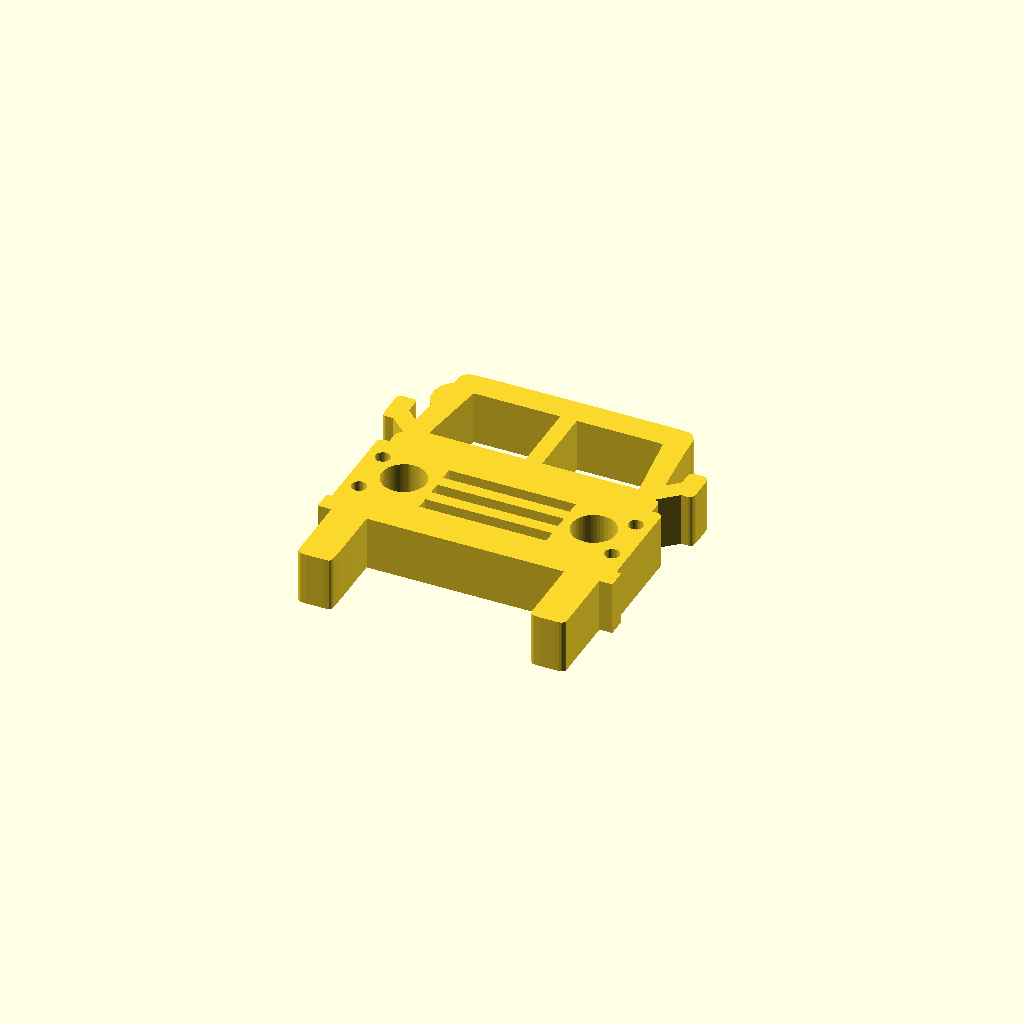
Cell 1: rendered with the file's own defaults.
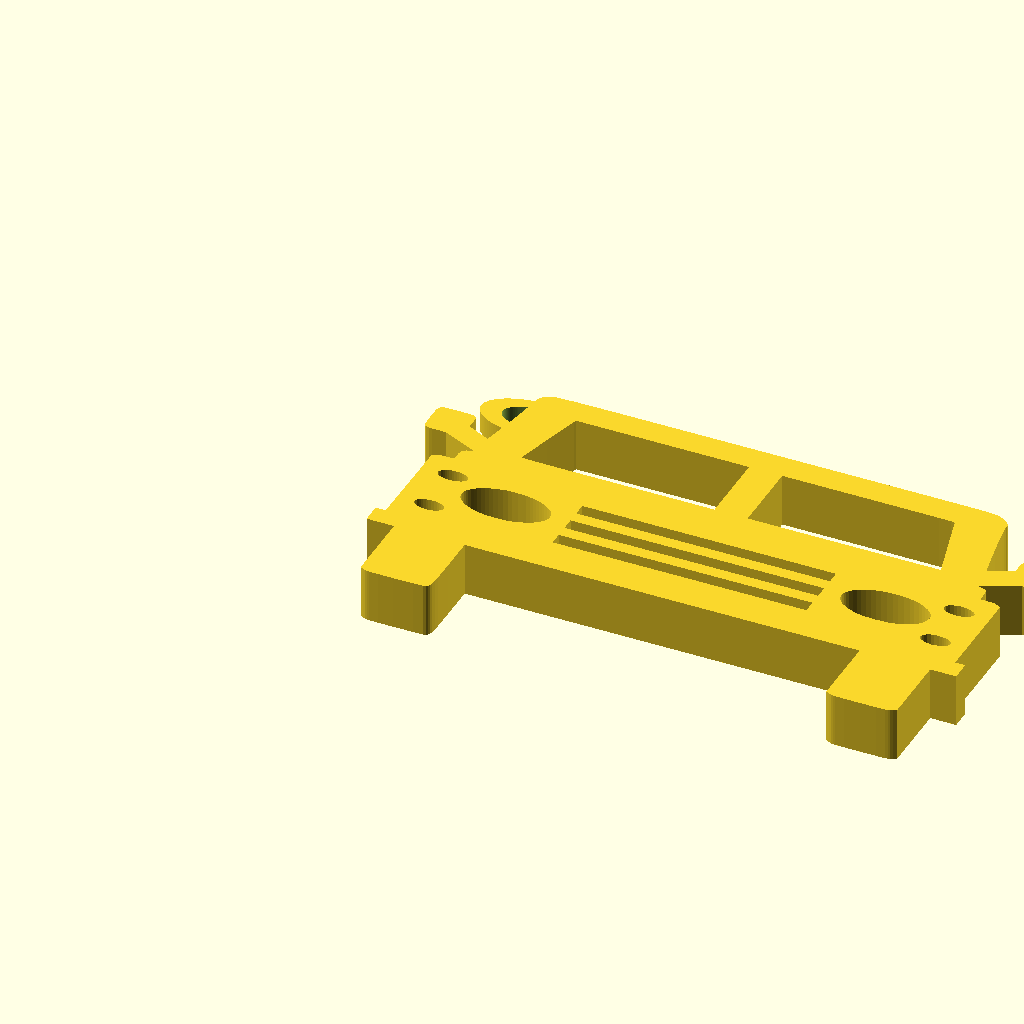
Cell 2: the same model with scaleX = 2.
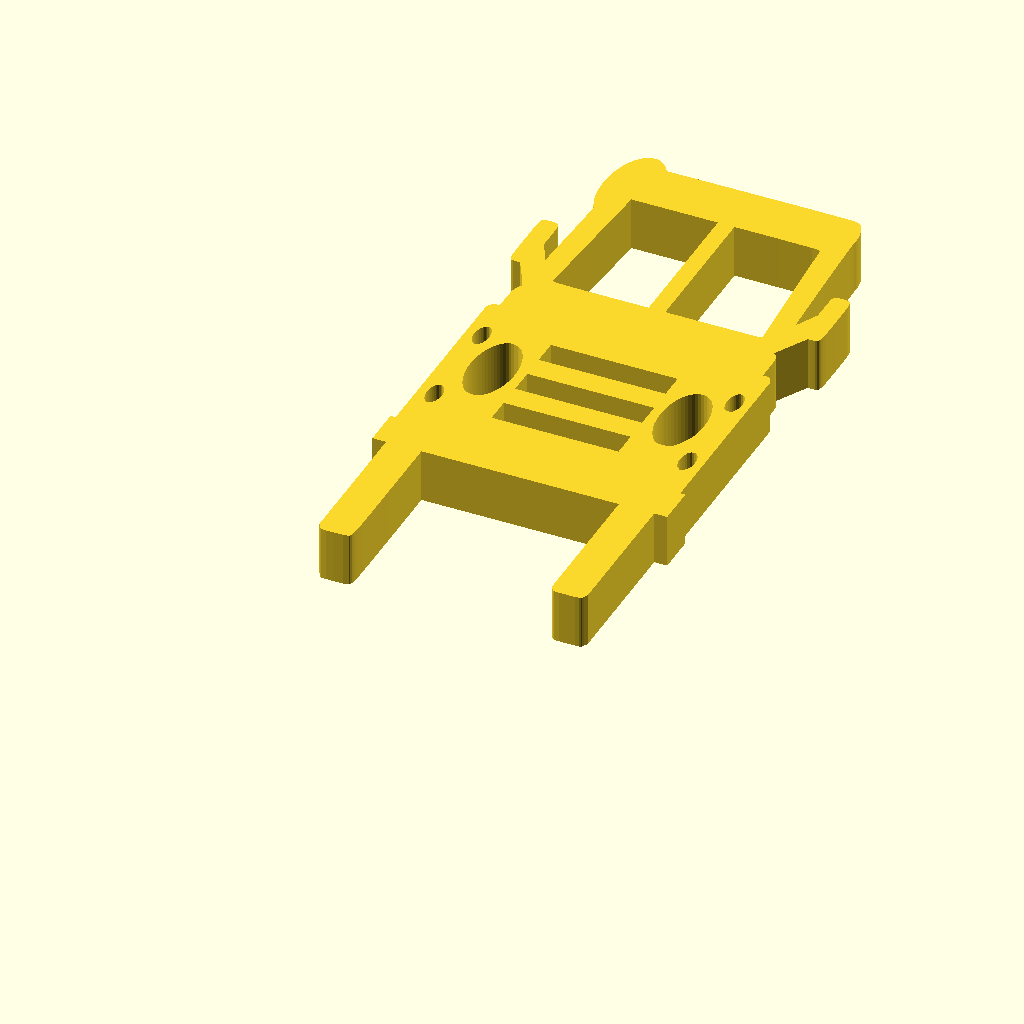
Cell 3: the same model with scaleY = 2.
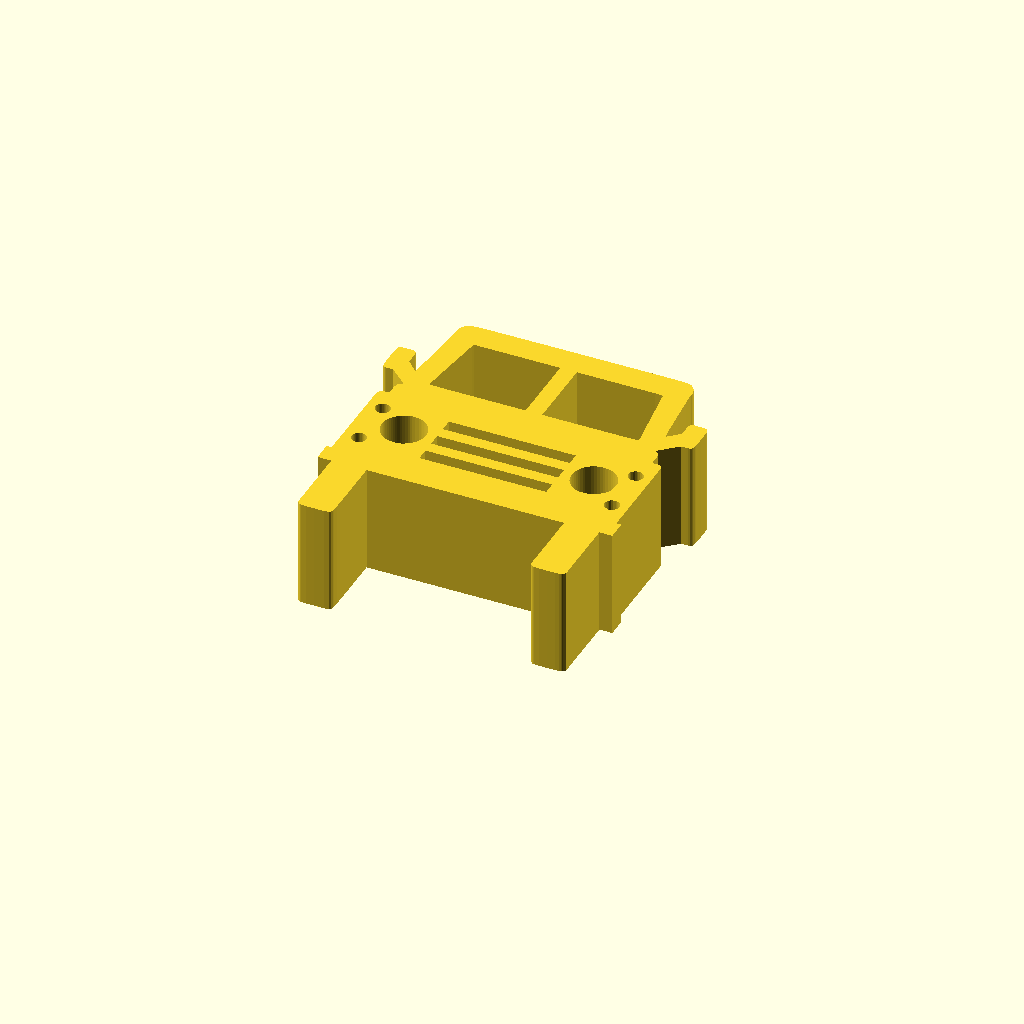
Cell 4: scaleZ = 2 (everything else at default).
One fixed orthographic camera (rotation 55°, 0°, 25°; colour scheme Cornfield) for every cell.
Source of the model, scadFiles/1000011/1580355.scad:
scaleX = 1;

scaleY = 1;

scaleZ = 1;



ring = "Yes"; // [Yes, No]



ringHeight = 2;

ringNudgeX = 0;

ringNudgeY = 0;

ringOuterDiameter = 5;

ringInnerDiameter = 3;



module icon2(height=30, depth=5) {

	// Height sets the max Y height of object

	minx = shape_minx(truck_points)*profile_scale;

	miny = shape_miny(truck_points)*profile_scale;

	maxy = shape_maxy(truck_points)*profile_scale;

	scale = height/(maxy-miny)*profile_scale;

	echo(scale, depth);

	//

	translate([minx/2, miny/2,0])

	linear_extrude(height=depth, convexity=20)

		scale(scale)

		polygon(truck_points, truck_paths);

}





truck_points = [[-110.127265,132.890837],[-111.599995,131.418107],[-111.599995,101.690837],[-111.599995,71.963567],[-116.999995,71.963567],[-122.399995,71.963567],[-122.399995,63.863567],[-122.399995,55.763567],[-120.299995,55.763567],[-118.199995,55.763567],[-118.199995,15.536297],[-118.199995,-24.690983],[-116.727265,-26.163703],[-115.868163,-26.889288],[-114.942156,-27.340486],[-113.783704,-27.571476],[-112.227265,-27.636433],[-109.199995,-27.636433],[-109.199995,-33.375883],[-109.099847,-37.295103],[-108.943348,-38.661230],[-108.688065,-39.713499],[-108.313121,-40.513256],[-107.797640,-41.121849],[-107.120747,-41.600626],[-106.261565,-42.010933],[-104.477275,-42.750013],[-112.079395,-49.593223],[-119.681515,-56.436433],[-123.440755,-56.436433],[-125.478184,-56.463643],[-127.008029,-56.660973],[-128.103007,-57.201978],[-128.510145,-57.655592],[-128.835835,-58.260208],[-129.279231,-60.009216],[-129.505911,-62.622555],[-129.599995,-71.136433],[-129.518854,-79.884304],[-129.257088,-82.507392],[-128.705333,-84.220651],[-128.287305,-84.796424],[-127.756695,-85.217133],[-127.100141,-85.506912],[-126.304282,-85.689890],[-124.241200,-85.831972],[-121.460555,-85.836433],[-116.770084,-85.730349],[-115.336177,-85.464435],[-114.380490,-84.938110],[-113.806026,-84.062502],[-113.515788,-82.748738],[-113.399995,-78.451253],[-113.399995,-72.308283],[-108.618015,-67.554343],[-105.178458,-64.275603],[-103.624025,-63.068423],[-103.200385,-65.693588],[-102.455309,-72.163794],[-100.487989,-91.580399],[-98.696346,-111.200368],[-98.170868,-117.924780],[-98.054665,-120.905833],[-98.209312,-122.719268],[-98.025744,-124.567696],[-97.533158,-126.396191],[-96.760751,-128.149830],[-95.737721,-129.773688],[-94.493265,-131.212841],[-93.056581,-132.412364],[-91.456865,-133.317333],[-90.342839,-133.682566],[-88.217724,-133.957564],[-84.100406,-134.152745],[-77.009771,-134.278526],[-49.984096,-134.363567],[0.708215,-134.296033],[56.428388,-134.179277],[72.877754,-134.055344],[83.525228,-133.819818],[89.724750,-133.421782],[91.579637,-133.145911],[92.830263,-132.810318],[93.645873,-132.408640],[94.195708,-131.934511],[95.175025,-130.743443],[96.643610,-128.801708],[97.152836,-127.722675],[97.545466,-126.431784],[98.081287,-122.795187],[98.451765,-117.053433],[99.498609,-103.791358],[101.359465,-84.989393],[103.799995,-61.903463],[105.209995,-63.065864],[108.599995,-66.336433],[113.399995,-71.108283],[113.399995,-77.479363],[113.536765,-82.284570],[113.848725,-83.768816],[114.448401,-84.768489],[115.429792,-85.379338],[116.886897,-85.697112],[118.913715,-85.817561],[121.604245,-85.836433],[124.369746,-85.840919],[126.412341,-85.719633],[127.196662,-85.548664],[127.841192,-85.270458],[128.359577,-84.859752],[128.765463,-84.291279],[129.294315,-82.579978],[129.536912,-79.934439],[129.599995,-71.032183],[129.523619,-62.471249],[129.317173,-59.871967],[128.899910,-58.151776],[128.589102,-57.564692],[128.197846,-57.129402],[127.136996,-56.623569],[125.643377,-56.453005],[123.643005,-56.436433],[119.880505,-56.436433],[112.428305,-49.748383],[107.253709,-44.936426],[105.748461,-43.403730],[105.277435,-42.759003],[106.927545,-41.785243],[107.669870,-41.326107],[108.284180,-40.736882],[108.779570,-39.989297],[109.165139,-39.055078],[109.643204,-36.513653],[109.791155,-32.886433],[109.800155,-27.636433],[112.466705,-27.636433],[113.797125,-27.559374],[114.911791,-27.310289],[115.891415,-26.862313],[116.816705,-26.188583],[118.500155,-24.740743],[118.662555,15.511417],[118.824965,55.763567],[120.912555,55.763567],[123.000155,55.763567],[123.000155,63.863567],[123.000155,71.963567],[117.300155,71.963567],[111.600155,71.963567],[111.600155,101.690837],[111.600155,131.418107],[110.127425,132.890837],[109.089821,133.736927],[108.394036,133.998459],[107.384638,134.174736],[103.838118,134.338778],[97.276505,134.363567],[88.955341,134.254084],[84.927035,133.990857],[84.055232,133.546913],[83.392112,132.742378],[82.909183,131.233512],[82.577953,128.676577],[82.369927,124.727834],[82.256614,119.043542],[82.200155,101.093357],[82.200155,71.963567],[0.000165,71.963567],[-82.199835,71.963567],[-82.199835,101.690837],[-82.199835,131.418107],[-83.672565,132.890837],[-84.714180,133.738323],[-85.421130,133.999914],[-86.454926,134.175977],[-90.111310,134.339244],[-96.899835,134.363567],[-103.688364,134.339290],[-107.344747,134.176101],[-108.378543,134.000059],[-109.085492,133.738462],[-110.127105,132.890837],[-110.127265,132.890837],[-102.959145,41.126947],[-101.683395,40.454739],[-100.647771,39.617089],[-99.859944,38.636044],[-99.327583,37.533652],[-99.058358,36.331961],[-99.059940,35.053016],[-99.339999,33.718866],[-99.906205,32.351557],[-100.838281,30.954251],[-101.995339,30.031091],[-103.483917,29.524501],[-105.410555,29.376907],[-106.591297,29.485832],[-107.656205,29.783125],[-108.600654,30.246215],[-109.420015,30.852536],[-110.109661,31.579518],[-110.664965,32.404593],[-111.081299,33.305192],[-111.354036,34.258747],[-111.478549,35.242689],[-111.450211,36.234450],[-111.264393,37.211461],[-110.916470,38.151154],[-110.401812,39.030959],[-109.715794,39.828309],[-108.853787,40.520634],[-107.811165,41.085367],[-106.375672,41.675250],[-105.385080,41.876267],[-104.394526,41.692234],[-102.959145,41.126967],[-102.959145,41.126947],[109.949995,39.555587],[110.782262,38.457160],[111.332112,37.329366],[111.621179,36.194390],[111.671094,35.074414],[111.503488,33.991625],[111.139994,32.968204],[110.602242,32.026337],[109.911865,31.188207],[109.090494,30.475999],[108.159762,29.911895],[107.141299,29.518081],[106.056738,29.316740],[104.927711,29.330056],[103.775848,29.580213],[102.622782,30.089396],[101.490145,30.879787],[100.104643,32.406349],[99.655172,33.235101],[99.367984,34.107079],[99.243152,35.021966],[99.280748,35.979447],[99.843515,38.020927],[100.649150,39.422450],[101.717605,40.498399],[102.982853,41.238749],[104.378865,41.633472],[105.839613,41.672544],[107.299070,41.345938],[108.691207,40.643628],[109.949995,39.555587],[109.949995,39.555587],[52.799995,35.363567],[52.799995,29.963567],[0.000005,29.963567],[-52.799995,29.963567],[-52.799995,35.363567],[-52.799995,40.763567],[0.000005,40.763567],[52.799995,40.763567],[52.799995,35.363567],[52.799995,35.363567],[-72.256885,28.958027],[-70.599759,28.237446],[-68.939197,27.223794],[-67.322342,25.966394],[-65.796334,24.514565],[-64.408314,22.917629],[-63.205423,21.224907],[-62.234803,19.485719],[-61.543595,17.749387],[-60.944912,15.345802],[-60.645293,12.976306],[-60.630894,10.658983],[-60.887872,8.411917],[-61.402384,6.253191],[-62.160585,4.200889],[-63.148634,2.273094],[-64.352685,0.487890],[-65.758896,-1.136640],[-67.353423,-2.582413],[-69.122423,-3.831345],[-71.052053,-4.865351],[-73.128468,-5.666350],[-75.337826,-6.216257],[-77.666283,-6.496989],[-80.099995,-6.490463],[-82.631298,-6.186088],[-84.987374,-5.603124],[-87.166936,-4.742430],[-89.168693,-3.604866],[-90.991356,-2.191293],[-92.633637,-0.502570],[-94.094246,1.460443],[-95.371895,3.696887],[-96.285475,5.692014],[-96.844114,7.421214],[-97.123668,9.202158],[-97.199995,11.352517],[-96.904619,15.044180],[-96.194455,18.306677],[-95.526320,19.813055],[-94.547027,21.401380],[-93.321934,23.004955],[-91.916399,24.557084],[-90.395779,25.991069],[-88.825434,27.240214],[-87.270720,28.237822],[-85.796995,28.917197],[-84.332026,29.334919],[-82.678660,29.635121],[-79.053505,29.882222],[-75.415067,29.657011],[-73.745098,29.366823],[-72.256885,28.957997],[-72.256885,28.958027],[87.434065,28.266967],[90.016833,26.618091],[92.338267,24.507319],[94.324606,22.013493],[95.902085,19.215457],[96.599409,17.471579],[97.101796,15.701445],[97.413968,13.917035],[97.540645,12.130329],[97.486546,10.353308],[97.256391,8.597951],[96.854902,6.876239],[96.286798,5.200152],[95.556798,3.581671],[94.669625,2.032774],[93.629996,0.565443],[92.442634,-0.808342],[91.112258,-2.076601],[89.643587,-3.227355],[88.041343,-4.248622],[86.310245,-5.128423],[84.230491,-5.987839],[82.513685,-6.450236],[80.692321,-6.595967],[78.298895,-6.505383],[74.696272,-6.011821],[73.068027,-5.571552],[71.536416,-4.994126],[70.087381,-4.273423],[68.706862,-3.403318],[67.380803,-2.377688],[66.095145,-1.190413],[64.563450,0.538559],[63.292932,2.383872],[62.279989,4.323584],[61.521019,6.335754],[61.012419,8.398438],[60.750585,10.489694],[60.731917,12.587582],[60.952810,14.670157],[61.409663,16.715479],[62.098872,18.701604],[63.016836,20.606592],[64.159951,22.408499],[65.524615,24.085383],[67.107226,25.615302],[68.904180,26.976314],[70.911875,28.146477],[73.126721,29.197221],[74.894614,29.741312],[76.893167,29.906323],[79.799995,29.819827],[82.300921,29.637401],[84.318168,29.335834],[85.984846,28.888047],[87.434065,28.266967],[87.434065,28.266967],[52.799995,14.363567],[52.799995,8.963567],[0.000005,8.963567],[-52.799995,8.963567],[-52.799995,14.363567],[-52.799995,19.763567],[0.000005,19.763567],[52.799995,19.763567],[52.799995,14.363567],[52.799995,14.363567],[-101.966765,-1.254223],[-100.863168,-2.206130],[-99.914456,-3.672979],[-99.250206,-5.398325],[-98.999995,-7.125723],[-99.210631,-8.570068],[-99.799038,-9.870737],[-100.699967,-10.987654],[-101.848168,-11.880741],[-103.178391,-12.509922],[-104.625386,-12.835119],[-106.123904,-12.816255],[-107.608695,-12.413253],[-109.152677,-11.441919],[-110.422426,-10.025261],[-111.283135,-8.358394],[-111.517971,-7.492105],[-111.599995,-6.636433],[-111.337612,-5.195828],[-110.662808,-3.612666],[-109.744099,-2.203405],[-108.750005,-1.284503],[-107.318286,-0.832447],[-105.394903,-0.675304],[-103.453260,-0.815185],[-101.966765,-1.254203],[-101.966765,-1.254223],[109.846145,-2.390283],[110.622985,-3.317045],[111.174603,-4.296070],[111.514716,-5.307532],[111.657040,-6.331605],[111.615289,-7.348464],[111.403180,-8.338282],[111.034428,-9.281234],[110.522750,-10.157494],[109.881861,-10.947237],[109.125476,-11.630636],[108.267313,-12.187867],[107.321085,-12.599102],[106.300510,-12.844517],[105.219303,-12.904286],[104.091179,-12.758583],[102.929855,-12.387583],[102.023527,-11.893183],[101.209603,-11.224152],[100.506522,-10.415464],[99.932724,-9.502090],[99.506647,-8.519005],[99.246730,-7.501182],[99.171413,-6.483593],[99.299135,-5.501213],[99.952575,-3.841973],[100.964008,-2.496141],[102.249430,-1.488494],[103.724833,-0.843811],[105.306211,-0.586871],[106.909560,-0.742450],[108.450873,-1.335328],[109.846145,-2.390283],[109.846145,-2.390283],[52.799995,-6.636433],[52.799995,-12.036433],[0.000005,-12.036433],[-52.799995,-12.036433],[-52.799995,-6.636433],[-52.799995,-1.236433],[0.000005,-1.236433],[52.799995,-1.236433],[52.799995,-6.636433],[52.799995,-6.636433],[-7.199995,-80.736433],[-7.199995,-111.636433],[-43.199995,-111.636433],[-72.290811,-111.483105],[-77.734051,-111.239246],[-78.866178,-111.060292],[-79.199995,-110.837523],[-83.399995,-80.179123],[-87.599995,-50.078033],[-75.791245,-49.907403],[-47.399995,-49.836433],[-7.199995,-49.836433],[-7.199995,-80.736433],[-7.199995,-80.736433],[86.999995,-50.935873],[83.223647,-78.997891],[78.875455,-109.686433],[78.545615,-111.636433],[42.572815,-111.636433],[6.599995,-111.636433],[6.599995,-80.736433],[6.599995,-49.836433],[46.799995,-49.836433],[69.354782,-49.859869],[81.365361,-49.990550],[84.451424,-50.124406],[86.143257,-50.319032],[86.854801,-50.585748],[86.999995,-50.935873],[86.999995,-50.935873]];

truck_paths = [[0,1,2,3,4,5,6,7,8,9,10,11,12,13,14,15,16,17,18,19,20,21,22,23,24,25,26,27,28,29,30,31,32,33,34,35,36,37,38,39,40,41,42,43,44,45,46,47,48,49,50,51,52,53,54,55,56,57,58,59,60,61,62,63,64,65,66,67,68,69,70,71,72,73,74,75,76,77,78,79,80,81,82,83,84,85,86,87,88,89,90,91,92,93,94,95,96,97,98,99,100,101,102,103,104,105,106,107,108,109,110,111,112,113,114,115,116,117,118,119,120,121,122,123,124,125,126,127,128,129,130,131,132,133,134,135,136,137,138,139,140,141,142,143,144,145,146,147,148,149,150,151,152,153,154,155,156,157,158,159,160,161,162,163,164,165,166,167,168,169,170,171,172,173,174,175,176,177,178,179,180,181,182],

				[183,184,185,186,187,188,189,190,191,192,193,194,195,196,197,198,199,200,201,202,203,204,205,206,207,208,209,210,211,212,213,214,215,216],

				[217,218,219,220,221,222,223,224,225,226,227,228,229,230,231,232,233,234,235,236,237,238,239,240,241,242,243,244,245,246,247,248],

				[249,250,251,252,253,254,255,256,257,258],

				[259,260,261,262,263,264,265,266,267,268,269,270,271,272,273,274,275,276,277,278,279,280,281,282,283,284,285,286,287,288,289,290,291,292,293,294,295,296,297,298,299,300,301,302,303,304,305,306,307,308,309,310,311,312],

				[313,314,315,316,317,318,319,320,321,322,323,324,325,326,327,328,329,330,331,332,333,334,335,336,337,338,339,340,341,342,343,344,345,346,347,348,349,350,351,352,353,354,355,356,357,358,359,360,361,362,363,364,365,366,367,368,369],

				[370,371,372,373,374,375,376,377,378,379],

				[380,381,382,383,384,385,386,387,388,389,390,391,392,393,394,395,396,397,398,399,400,401,402,403,404,405,406],

				[407,408,409,410,411,412,413,414,415,416,417,418,419,420,421,422,423,424,425,426,427,428,429,430,431,432,433,434,435,436,437,438,439,440],

				[441,442,443,444,445,446,447,448,449,450],

				[451,452,453,454,455,456,457,458,459,460,461,462,463,464],

				[465,466,467,468,469,470,471,472,473,474,475,476,477,478,479,480]];

profile_scale = 25.4/90; //made in inkscape in mm

// helper functions to determine the X,Y dimensions of the profiles

function shape_minx(shape_points) = min([ for (x = shape_points) min(x[0])]);

function shape_maxx(shape_points) = max([ for (x = shape_points) max(x[0])]);

function shape_miny(shape_points) = min([ for (x = shape_points) min(x[1])]);

function shape_maxy(shape_points) = max([ for (x = shape_points) max(x[1])]);







scale([scaleX, scaleY, scaleZ])

union() {

    rotate([0,0,180])

    icon2();

    $fn=100;

    if (ring=="Yes") {

        translate([7+ringNudgeX,34+ringNudgeY,ringHeight/2])

        difference() {

            cylinder(d=ringOuterDiameter, h=ringHeight, center=true);

            cylinder(d=ringInnerDiameter, h=ringHeight+1, center=true);

        }

    }

}
Parameter table extracted from the source (name, type, default, range or options):
scaleX: number, default 1
scaleY: number, default 1
scaleZ: number, default 1
ring: string, default "Yes", options "Yes", "No"
ringHeight: number, default 2
ringNudgeX: number, default 0
ringNudgeY: number, default 0
ringOuterDiameter: number, default 5
ringInnerDiameter: number, default 3
